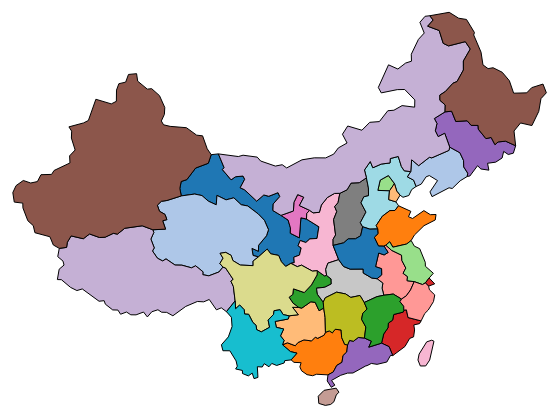
D3 v4 page, settled after 360 driven frames (6 s of simulated time); the page loaded 1 data file(s).


    //添加画布
    var width = 600,
        height = 600,
        svg = d3.select('#app')
            .append('svg')
            .attr('width',width)
            .attr('height',height);

    //投影函数
    var projection = d3.geoMercator()//由于GeoJson文件中的地图数据，都是经纬度的信息，它们都是三维的，
                                     // 而要在网页上显示的是二维的，所以要设定一个投影函数来转换经纬度
                        .center([107,31])//设定地图的中心位置,[107,31]指的是经度 纬度
                        .scale(500)//设定放大的比例
                        .translate([width/2,height/2]);//设定平移

    //地理路径生成器
        //为了根据地图的地理数据生成svg中path元素的路径值，需要用到d3.geoPath -- 地理路径生成器
        var path = d3.geoPath()
                        .projection(projection);//设定投影函数

    //获取json数据并绘制地图
    d3.json('china.json',function(err,data){
        if(err) return console.error(err);

        //定义省份颜色生成器
        var color = d3.scaleOrdinal(d3.schemeCategory20).domain(d3.range(data.features.length));

        //绘制地图
        svg.selectAll('path')
            .data(data.features)
            .enter()
            .append('path')
            .attr('stroke','#000')
            .attr('stroke-width',1)
            .attr('fill',function(d,i){
                return color(i);
            })
            .attr('d',path)//使用地理路径生成器 function(d){return path(d);} //每个path表示一个省份
            .on('mouseover',function(d,i){
                d3.select(this)
                    .attr('fill','yellow');
            })
            .on('mouseout',function(d,i){
                d3.select(this)
                    .attr('fill',color(i));
            })
    })

































### data: china.json
{
 "type": "FeatureCollection",
 "features": [
  {
   "type": "Feature",
   "geometry": {
    "type": "Polygon",
    "coordinates": "[... 1 items]"
   },
   "properties": {
    "id": 1,
    "name": "甘肃"
   }
  },
  {
   "type": "Feature",
   "geometry": {
    "type": "Polygon",
    "coordinates": "[... 1 items]"
   },
   "properties": {
    "id": 2,
    "name": "青海"
   }
  },
  {
   "type": "Feature",
   "geometry": {
    "type": "Polygon",
    "coordinates": "[... 1 items]"
   },
   "properties": {
    "id": 3,
    "name": "广西"
   }
  },
  {
   "type": "Feature",
   "geometry": {
    "type": "Polygon",
    "coordinates": "[... 1 items]"
   },
   "properties": {
    "id": 4,
    "name": "贵州"
   }
  },
  {
   "type": "Feature",
   "geometry": {
    "type": "Polygon",
    "coordinates": "[... 1 items]"
   },
   "properties": {
    "id": 5,
    "name": "重庆"
   }
  },
  {
   "type": "Feature",
   "geometry": {
    "type": "Polygon",
    "coordinates": "[... 1 items]"
   },
   "properties": {
    "id": 6,
    "name": "北京"
   }
  },
  {
   "type": "Feature",
   "geometry": {
    "type": "Polygon",
    "coordinates": "[... 1 items]"
   },
   "properties": {
    "id": 7,
    "name": "福建"
   }
  },
  {
   "type": "Feature",
   "geometry": {
    "type": "Polygon",
    "coordinates": "[... 1 items]"
   },
   "properties": {
    "id": 8,
    "name": "安徽"
   }
  },
  "... 26 more items"
 ]
}